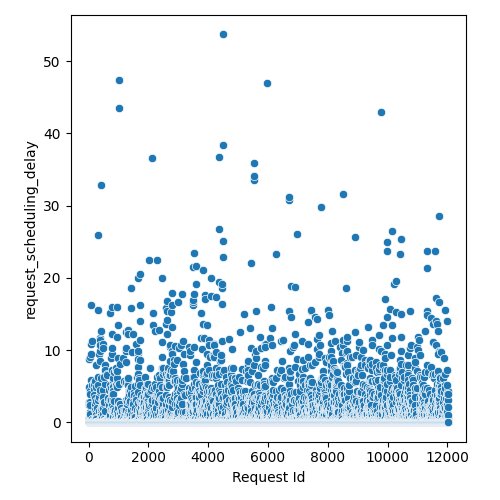

The file beside this chart, header and first rows:
Request Id, request_scheduling_delay
4, 2.727
5, 0.0
3, 0.0
8, 0.0
1, 0.0
0, 0.0
6, 0.0
7, 0.0
9, 0.0
2, 0.0
14, 0.0
10, 0.0
15, 0.0
24, 2.738
16, 0.0
13, 0.0
21, 0.3764
19, 2.342
20, 0.0
22, 8.686
12, 0.0
25, 4.914
23, 0.571
17, 0.0
18, 0.0
11, 0.0
26, 0.0
28, 0.0
27, 0.0
36, 0.0
33, 1.353
37, 0.0
32, 0.0
34, 0.0
35, 0.0
31, 4.307
29, 0.0
30, 3.925
44, 0.0
45, 0.571
43, 0.0
42, 0.0
41, 1.353
40, 0.0
39, 0.0
38, 0.0
57, 2.738
56, 2.342
52, 0.0
48, 0.0
47, 0.0
58, 0.1888
51, 0.0
59, 0.9575
54, 0.0
46, 0.0
60, 1.155
53, 0.0
49, 0.0
50, 0.0
... 11,971 more rows
